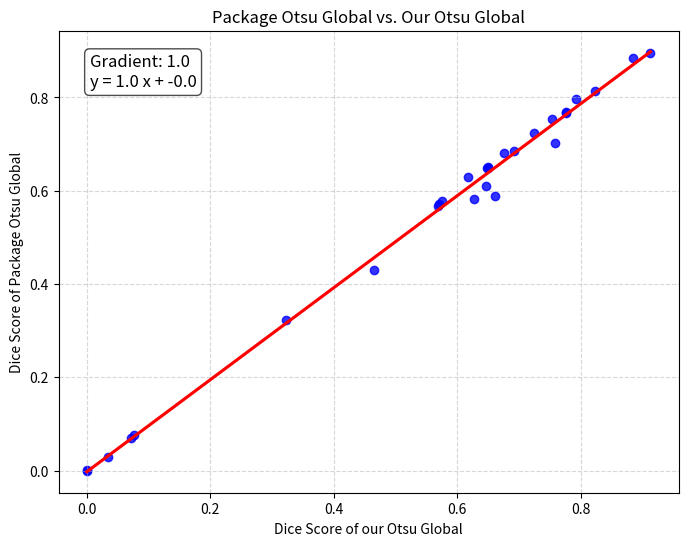

The script that saved this image:
import matplotlib.pyplot as plt
import seaborn as sns

import matplotlib.pyplot as plt
import seaborn as sns
import numpy as np

# Define the Dice scores obtained from two methods for comparison.
# Here, 'dice_scores' represents our computed Dice coefficients, and 'indices' represents the reference or package Dice scores.
dice_scores =   [0.5705017182130584, 0.32258217915948406, 0.568002229254991, 0.5830196570472606, 0.6502180828858916, 0.588161094224924, 0.6855886556007476, 0.6478693311433525, 0.76845804612436, 0.7660179019659928, 0.8943783223933183, 0.8845252721173281, 0.8133777288472382, 0.7026585714883163, 0.7528567225654604, 0.647632667167185, 0.6095864948254034, 0.7237186625334818, 0.028995403964229303, 0.42998864378556173, 0.0, 0.680536637820677, 0.00021090001581750118, 0.5789127665023891, 0.6286483663940449, 0.07605520913993832, 0.06919951480604966, 0.7965485556767932]
indices =       [0.5705017182130584, 0.32258217915948406, 0.568002229254991, 0.6271474725294504, 0.6502180828858916, 0.6615248976783192, 0.6923060104510571, 0.649295517879001, 0.7760944676315427, 0.7761119912979735, 0.9128436675562167, 0.8845252721173281, 0.8225479821936802, 0.758336987687637, 0.7528567225654604, 0.647632667167185, 0.6466958730507323, 0.7237186625334818, 0.03500481623642597, 0.46518566600901357, 0.0, 0.6762501531852865, 0.00026339009389856846, 0.5757554586315079, 0.6165448260228947, 0.07605520913993832, 0.07186834004262373, 0.7925039681767514]

# Verify whether both lists are identical element-wise; expected True if identical.
a = dice_scores == indices
print(a)

# Compute the linear regression between the two sets of Dice scores. 'slope' represents the gradient of the regression line, and 'intercept' is the point where the line crosses the y-axis.
slope, intercept = np.polyfit(indices, dice_scores, 1)


# Initialize the figure for the plot with a defined size.
plt.figure(figsize=(8, 6))

# Plot the scatter plot of Dice scores with a fitted regression line using seaborn.
sns.regplot(
    x=indices,
    y=dice_scores,
    scatter=True,
    ci=None,
    scatter_kws={"color": "blue"},       # Set point color to blue
    line_kws={"color": "red"},           # Set regression line color to red
)

# Generate a string representation of the regression equation with cases handling special situations where slope or intercept is zero
if slope == 0:
    equation = f"y = {intercept:.1f}"
    
elif intercept == 0:
    
    equation = f"y = {slope:.1f} x"

elif intercept == 0 and slope == 0:
    equation = f"y = 0"

else:
    equation = f"y = {slope:.1f} x + {intercept:.1f}"

# Display the regression gradient and the regression equation in the plot using a text box in the upper-left corner of the plot area.
plt.text(
    0.05, 0.95,                             # Position relative to the axes (0-1 scale)
    f"Gradient: {slope:.1f}\n{equation}",   # Text content: gradient + equation
    ha="left", va="top",                    # Align text box to the top-left
    transform=plt.gca().transAxes,          # Use axes-relative coordinates
    fontsize=12, bbox=dict(boxstyle="round,pad=0.3", facecolor="white", alpha=0.7)  # Style text box
)

# Add labels and a descriptive title to the plot.
plt.xlabel("Dice Score of our Otsu Global")
plt.ylabel("Dice Score of Package Otsu Global")
plt.title("Package Otsu Global vs. Our Otsu Global")

# Add a grid to improve plot readability.
plt.grid(True, linestyle='--', alpha=0.5)

# Render the plot.
plt.show()